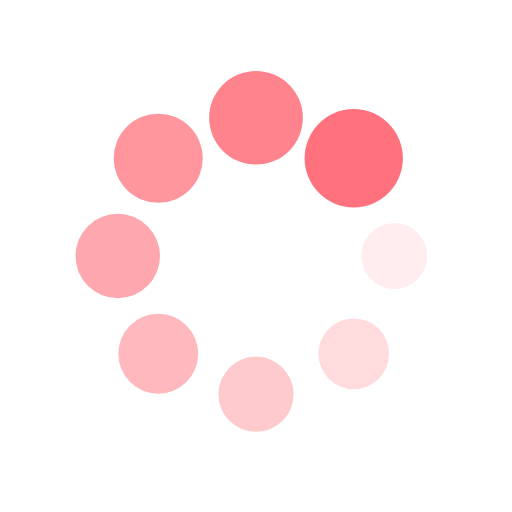
t = 0.00 s
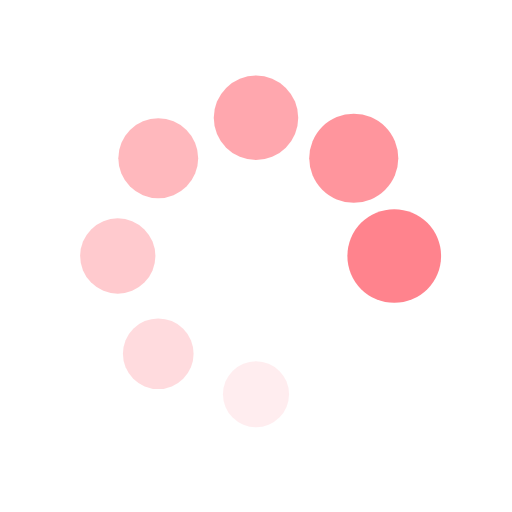
t = 0.35 s
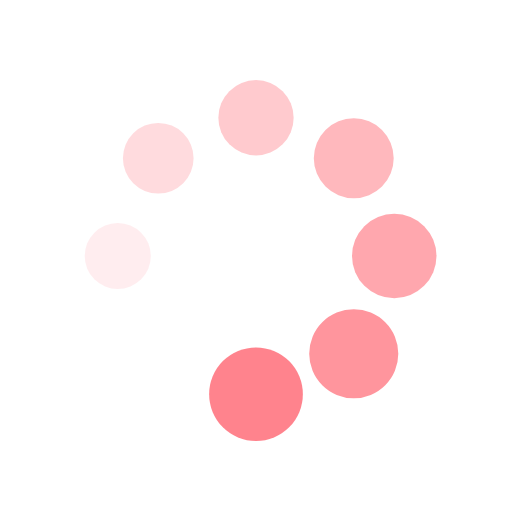
t = 0.69 s
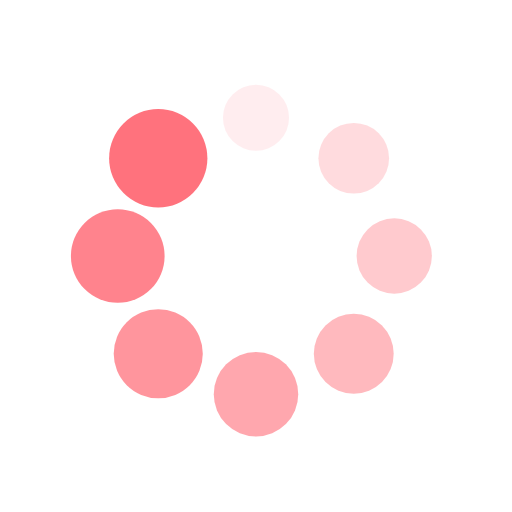
t = 1.04 s

The animated SVG that drew these frames (rendered in a browser with its animation timeline set to each time). Animation: 16 SMIL elements (animate=8,animateTransform=8); one cycle of 1.39 s, repeats indefinitely.

<svg xmlns="http://www.w3.org/2000/svg" viewBox="0 0 100 100" preserveAspectRatio="xMidYMid" width="211" height="211" style="shape-rendering: auto; display: block; background: transparent;" xmlns:xlink="http://www.w3.org/1999/xlink"><g><g transform="translate(77,50)">
<g transform="rotate(0)">
<circle fill-opacity="1" fill="#ff727d" r="6" cy="0" cx="0">
  <animateTransform repeatCount="indefinite" dur="1.3888888888888888s" keyTimes="0;1" values="1.6 1.6;1 1" begin="-1.215277777777778s" type="scale" attributeName="transform"></animateTransform>
  <animate begin="-1.215277777777778s" values="1;0" repeatCount="indefinite" dur="1.3888888888888888s" keyTimes="0;1" attributeName="fill-opacity"></animate>
</circle>
</g>
</g><g transform="translate(69.09188309203678,69.09188309203678)">
<g transform="rotate(45)">
<circle fill-opacity="0.875" fill="#ff727d" r="6" cy="0" cx="0">
  <animateTransform repeatCount="indefinite" dur="1.3888888888888888s" keyTimes="0;1" values="1.6 1.6;1 1" begin="-1.0416666666666667s" type="scale" attributeName="transform"></animateTransform>
  <animate begin="-1.0416666666666667s" values="1;0" repeatCount="indefinite" dur="1.3888888888888888s" keyTimes="0;1" attributeName="fill-opacity"></animate>
</circle>
</g>
</g><g transform="translate(50,77)">
<g transform="rotate(90)">
<circle fill-opacity="0.75" fill="#ff727d" r="6" cy="0" cx="0">
  <animateTransform repeatCount="indefinite" dur="1.3888888888888888s" keyTimes="0;1" values="1.6 1.6;1 1" begin="-0.8680555555555556s" type="scale" attributeName="transform"></animateTransform>
  <animate begin="-0.8680555555555556s" values="1;0" repeatCount="indefinite" dur="1.3888888888888888s" keyTimes="0;1" attributeName="fill-opacity"></animate>
</circle>
</g>
</g><g transform="translate(30.90811690796322,69.09188309203678)">
<g transform="rotate(135)">
<circle fill-opacity="0.625" fill="#ff727d" r="6" cy="0" cx="0">
  <animateTransform repeatCount="indefinite" dur="1.3888888888888888s" keyTimes="0;1" values="1.6 1.6;1 1" begin="-0.6944444444444444s" type="scale" attributeName="transform"></animateTransform>
  <animate begin="-0.6944444444444444s" values="1;0" repeatCount="indefinite" dur="1.3888888888888888s" keyTimes="0;1" attributeName="fill-opacity"></animate>
</circle>
</g>
</g><g transform="translate(23,50)">
<g transform="rotate(180)">
<circle fill-opacity="0.5" fill="#ff727d" r="6" cy="0" cx="0">
  <animateTransform repeatCount="indefinite" dur="1.3888888888888888s" keyTimes="0;1" values="1.6 1.6;1 1" begin="-0.5208333333333334s" type="scale" attributeName="transform"></animateTransform>
  <animate begin="-0.5208333333333334s" values="1;0" repeatCount="indefinite" dur="1.3888888888888888s" keyTimes="0;1" attributeName="fill-opacity"></animate>
</circle>
</g>
</g><g transform="translate(30.908116907963212,30.90811690796322)">
<g transform="rotate(225)">
<circle fill-opacity="0.375" fill="#ff727d" r="6" cy="0" cx="0">
  <animateTransform repeatCount="indefinite" dur="1.3888888888888888s" keyTimes="0;1" values="1.6 1.6;1 1" begin="-0.3472222222222222s" type="scale" attributeName="transform"></animateTransform>
  <animate begin="-0.3472222222222222s" values="1;0" repeatCount="indefinite" dur="1.3888888888888888s" keyTimes="0;1" attributeName="fill-opacity"></animate>
</circle>
</g>
</g><g transform="translate(49.99999999999999,23)">
<g transform="rotate(270)">
<circle fill-opacity="0.25" fill="#ff727d" r="6" cy="0" cx="0">
  <animateTransform repeatCount="indefinite" dur="1.3888888888888888s" keyTimes="0;1" values="1.6 1.6;1 1" begin="-0.1736111111111111s" type="scale" attributeName="transform"></animateTransform>
  <animate begin="-0.1736111111111111s" values="1;0" repeatCount="indefinite" dur="1.3888888888888888s" keyTimes="0;1" attributeName="fill-opacity"></animate>
</circle>
</g>
</g><g transform="translate(69.09188309203678,30.908116907963212)">
<g transform="rotate(315)">
<circle fill-opacity="0.125" fill="#ff727d" r="6" cy="0" cx="0">
  <animateTransform repeatCount="indefinite" dur="1.3888888888888888s" keyTimes="0;1" values="1.6 1.6;1 1" begin="0s" type="scale" attributeName="transform"></animateTransform>
  <animate begin="0s" values="1;0" repeatCount="indefinite" dur="1.3888888888888888s" keyTimes="0;1" attributeName="fill-opacity"></animate>
</circle>
</g>
</g><g></g></g><!-- [ldio] generated by https://loading.io --></svg>
